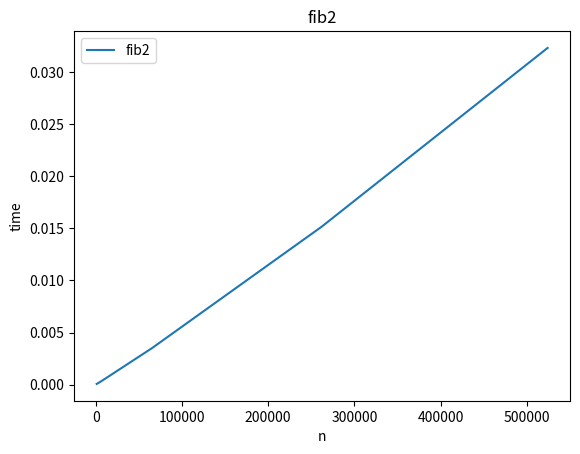

Source code (Python):
import time
import matplotlib.pyplot as plt

def fib2(n):
    if n==0:
        return 0
    f = [1]*n
    for i in range(2,n+1):
        f.append(f[i-1] + f[i-2])
    return f[n]

ns = [2**10,2**12,2**13,2**16,2**18,2**19]
results = []
for n in ns:
    start_time = time.time()
    fib2(n)
    results.append(time.time()-start_time)
    print(results[-1])

plt.plot(ns, results, label='fib2')
plt.xlabel('n')
plt.ylabel('time')
plt.title('fib2')
plt.legend()
plt.show()
